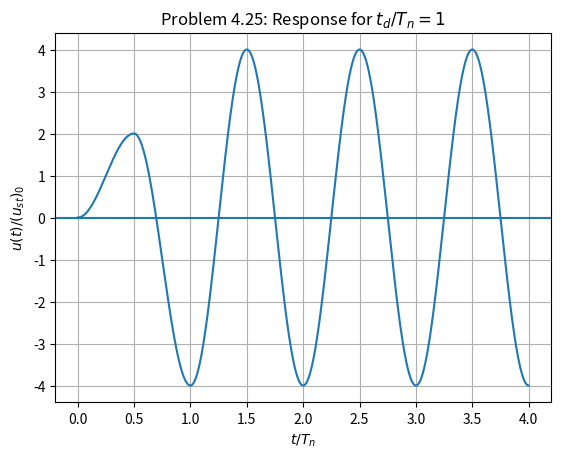
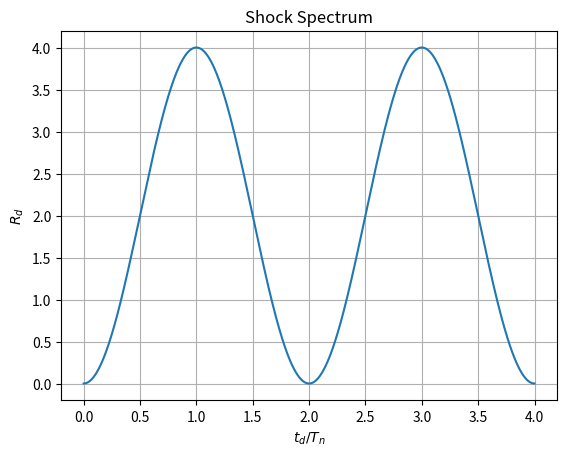

Generate these figures, in order, with matplotlib:
import numpy as np
import matplotlib.pyplot as plt

pi = np.pi

# ------------------------------------------------------------
# Normalized response u/(ust)_0 for td/Tn = r
# ------------------------------------------------------------
def response_normalized(x, r):
    u = np.zeros_like(x)

    # Interval 1: 0 <= x <= r/2
    m1 = x <= r / 2
    u[m1] = 1 - np.cos(2 * pi * x[m1])

    # Interval 2: r/2 <= x <= r
    m2 = (x > r / 2) & (x <= r)
    xm = x[m2]
    u[m2] = (
        (2 - np.cos(pi * r)) * np.cos(2 * pi * (xm - r / 2))
        + np.sin(pi * r) * np.sin(2 * pi * (xm - r / 2))
        - 1
    )

    # Interval 3: x >= r
    m3 = x > r
    xm = x[m3]
    u[m3] = (
        (2 * np.cos(pi * r) - np.cos(2 * pi * r) - 1)
        * np.cos(2 * pi * (xm - r))
        + (np.sin(2 * pi * r) - 2 * np.sin(pi * r))
        * np.sin(2 * pi * (xm - r))
    )

    return u


# ------------------------------------------------------------
# Shock spectrum Rd
# ------------------------------------------------------------
def Rd(r):
    return 4 * np.sin(pi * r / 2) ** 2


# ------------------------------------------------------------
# Plot 1: Time response for td/Tn = 1
# ------------------------------------------------------------
r = 1.0
x = np.linspace(0, 4, 2000)

u = response_normalized(x, r)

plt.figure()
plt.plot(x, u)
plt.axhline(0)
plt.grid(True)
plt.xlabel(r'$t/T_n$')
plt.ylabel(r'$u(t)/(u_{st})_0$')
plt.title(r'Problem 4.25: Response for $t_d/T_n = 1$')
plt.show()


# ------------------------------------------------------------
# Plot 2: Shock spectrum
# ------------------------------------------------------------
r_vals = np.linspace(0, 4, 2000)
Rd_vals = Rd(r_vals)

plt.figure()
plt.plot(r_vals, Rd_vals)
plt.grid(True)
plt.xlabel(r'$t_d/T_n$')
plt.ylabel(r'$R_d$')
plt.title('Shock Spectrum')
plt.show()
